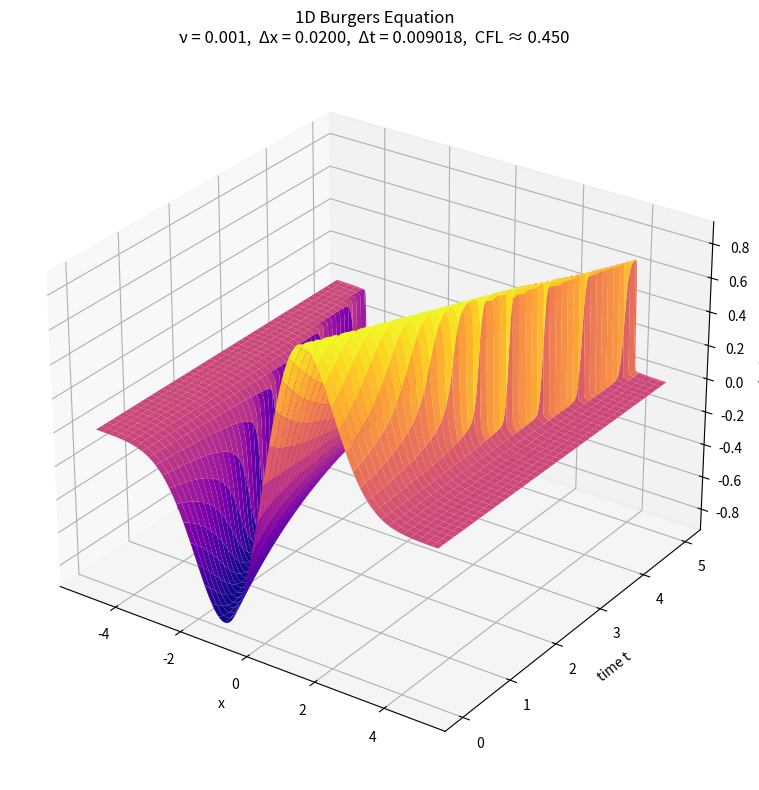
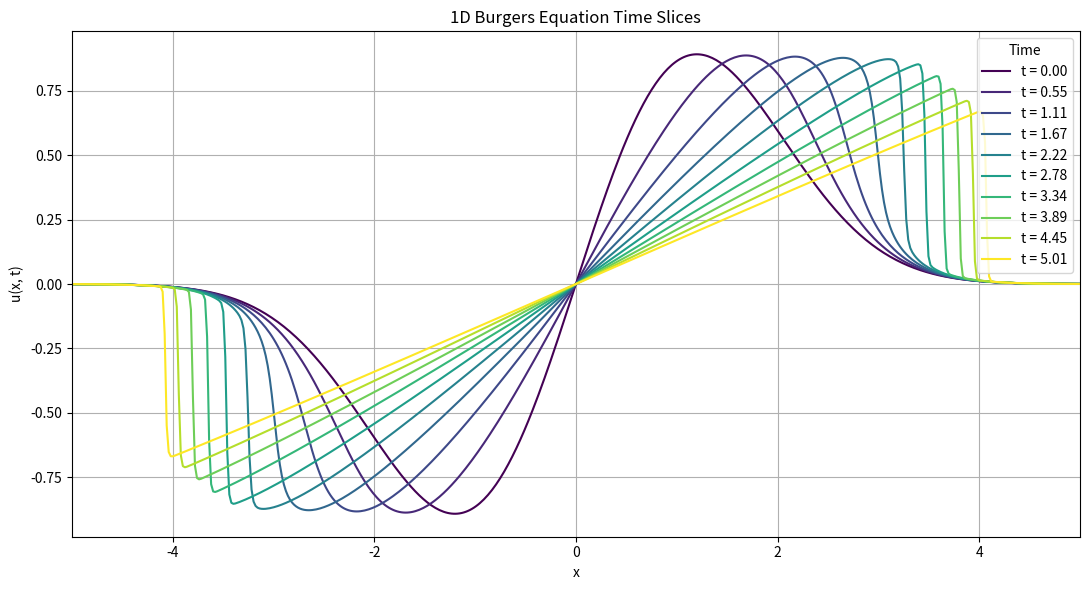
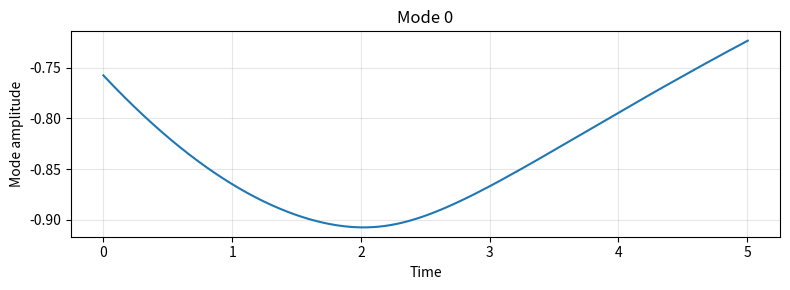
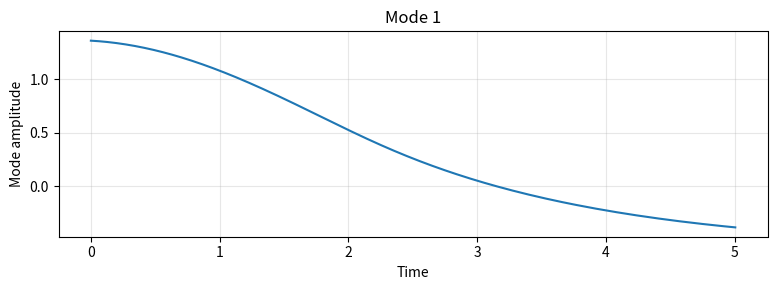
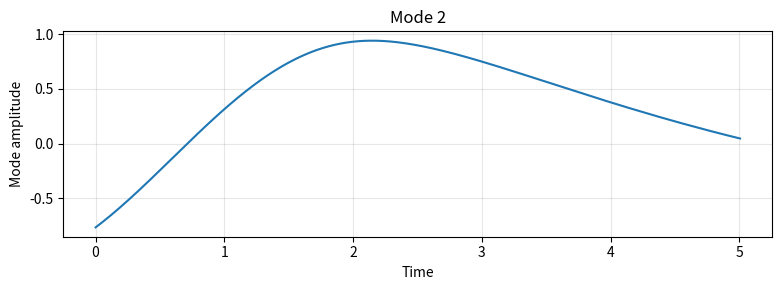
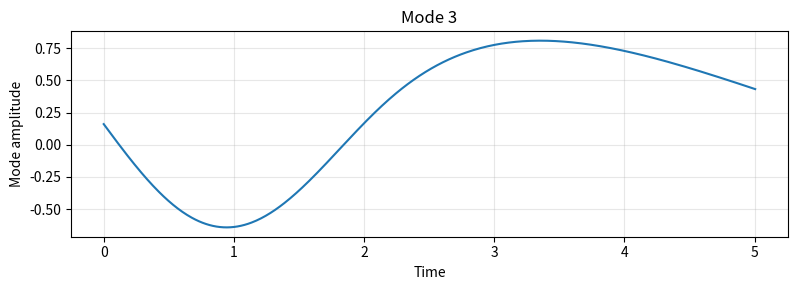
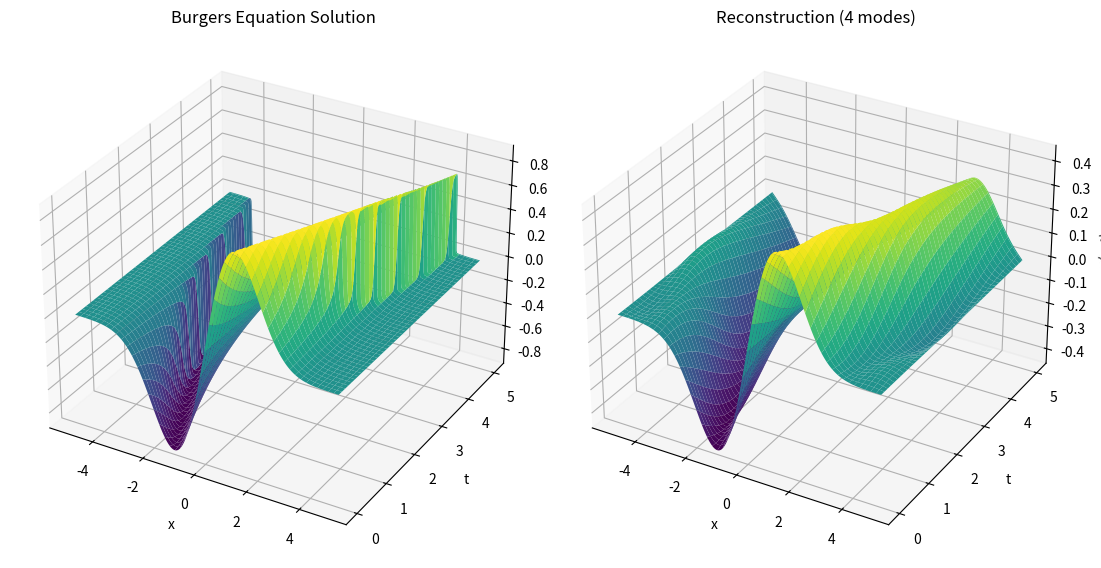

Recreate these plots in Python, in order.
import numpy as np
import matplotlib.pyplot as plt

NU = 0.001
X_LEFT = -5.0
X_RIGHT =  5.0
T_END =  5.0
NX = 500

x  = np.linspace(X_LEFT, X_RIGHT, NX)
dx = x[1] - x[0]
dt = 0.45 * min(dx / 1.0, dx**2 / (2 * NU))
NT = int(T_END / dt) + 1

u = np.exp(-((x - 1)**2) / 2) - np.exp(-((x + 1)**2) / 2)

u_history  = []
t_history  = []

u_curr = u.copy()

for n in range(NT):
    u_history.append(u_curr.copy())
    t_history.append(n * dt)

    u_pos = np.maximum(u_curr, 0)
    u_neg = np.minimum(u_curr, 0)

    conv = (u_pos * (u_curr - np.roll(u_curr,  1)) +
            u_neg * (np.roll(u_curr, -1) - u_curr)) / dx

    diff = NU * (np.roll(u_curr, -1) - 2*u_curr + np.roll(u_curr, 1)) / dx**2

    u_new = u_curr - dt * conv + dt * diff
    u_new[0]  = u[0]
    u_new[-1] = u[-1]
    u_curr = u_new

u_history.append(u_curr.copy())
t_history.append(NT * dt)

u_history = np.array(u_history)
t_history = np.array(t_history)

X_mesh, T_mesh = np.meshgrid(x, t_history)

fig = plt.figure(figsize=(10, 8))
ax = fig.add_subplot(111, projection='3d')

surf = ax.plot_surface(X_mesh, T_mesh, u_history, cmap='plasma')

ax.set_xlabel('x')
ax.set_ylabel('time t')
ax.set_zlabel('u(x,t)')
ax.set_title(f'1D Burgers Equation\n'
             f'ν = {NU},  Δx = {dx:.4f},  Δt = {dt:.6f},  CFL ≈ {dt/dx:.3f}')

ax.view_init(elev=28, azim=-55)
plt.tight_layout()
plt.show()


N_SLICES = 10
slice_ids = np.linspace(0, len(t_history) - 1, N_SLICES, dtype=int)

fig2, ax2 = plt.subplots(figsize=(11, 6))
cmap_slices = plt.cm.viridis
colors = cmap_slices(np.linspace(0, 1, N_SLICES))

for colour, idx in zip(colors, slice_ids):
    ax2.plot(x, u_history[idx], color=colour, label=f't = {t_history[idx]:.2f}')

ax2.set_xlabel('x')
ax2.set_ylabel('u(x, t)')
ax2.set_title('1D Burgers Equation Time Slices')

ax2.legend(loc='upper right', title='Time')
ax2.set_xlim(X_LEFT, X_RIGHT)
ax2.grid(True)

plt.tight_layout()
plt.show()


#Hell reigns below
###################################################################

PLOT_AMPLITUDES = True
PLOTTING    = True
PLOT_MODES  = True
PRINT_XI    = True
N_MODES     = 4
TRAIN_FRAC  = 0.3

t = t_history
u = u_history
n = len(x)


print(f"U: {np.shape(u_history)}\nT: {np.shape(t_history)}")

modes = np.fft.fft(u, axis=1)

U_hat_filtered = np.zeros_like(modes, dtype=complex)
U_hat_filtered[:, 1:N_MODES+1] = modes[:, 1:N_MODES+1]
U_reconstructed = np.fft.ifft(U_hat_filtered, n=n, axis=1).real

print(f"Reconstructed: {np.shape(U_reconstructed)}")

a_complex = modes[:, 1:N_MODES+1]
a_real = a_complex.real
a_imag = a_complex.imag
a = np.hstack([a_real, a_imag])

if PLOT_MODES:
    for mode in range(N_MODES):
        fig, ax = plt.subplots(figsize=(8, 3))
        ax.plot(t, a[:, mode])
        ax.set_xlabel("Time")
        ax.set_ylabel("Mode amplitude")
        ax.set_title(f"Mode {mode}")
        ax.grid(True, alpha=0.3)
        plt.tight_layout()
        plt.show()

N_total = len(t)
N_train = int(N_total * TRAIN_FRAC)

a_train = a[:N_train]
t_train = t[:N_train]


def compute_time_derivative(a, dt):
    da = np.zeros_like(a)
    da[1:-1] = (a[2:] - a[:-2]) / (2 * dt)
    da[0] = (a[1]  - a[0])   / dt
    da[-1] = (a[-1] - a[-2])  / dt
    return da


a_dot_train = compute_time_derivative(a_train, dt)
v_train = a_dot_train
v_dot_train = compute_time_derivative(v_train, dt)

X_train     = np.hstack([a_train, v_train])
X_dot_train = np.hstack([v_train, v_dot_train])


def build_library(X):
    n_cols  = X.shape[1]
    library = [X[:, i] for i in range(n_cols)]
    return np.column_stack(library)


if PLOTTING:
    fig1 = plt.figure(figsize=(11, 6))
    Xm, Tm = np.meshgrid(x, t)

    ax1 = fig1.add_subplot(1, 2, 1, projection='3d')
    ax1.plot_surface(Xm, Tm, u, cmap='viridis')
    ax1.set_xlabel('x'); ax1.set_ylabel('t'); ax1.set_zlabel('u(x, t)')
    ax1.set_title('Burgers Equation Solution')

    ax2 = fig1.add_subplot(1, 2, 2, projection='3d')
    ax2.plot_surface(Xm, Tm, U_reconstructed, cmap='viridis')
    ax2.set_xlabel('x'); ax2.set_ylabel('t'); ax2.set_zlabel('u(x, t)')
    ax2.set_title(f'Reconstruction ({N_MODES} modes)')

    plt.tight_layout()
    plt.show()
